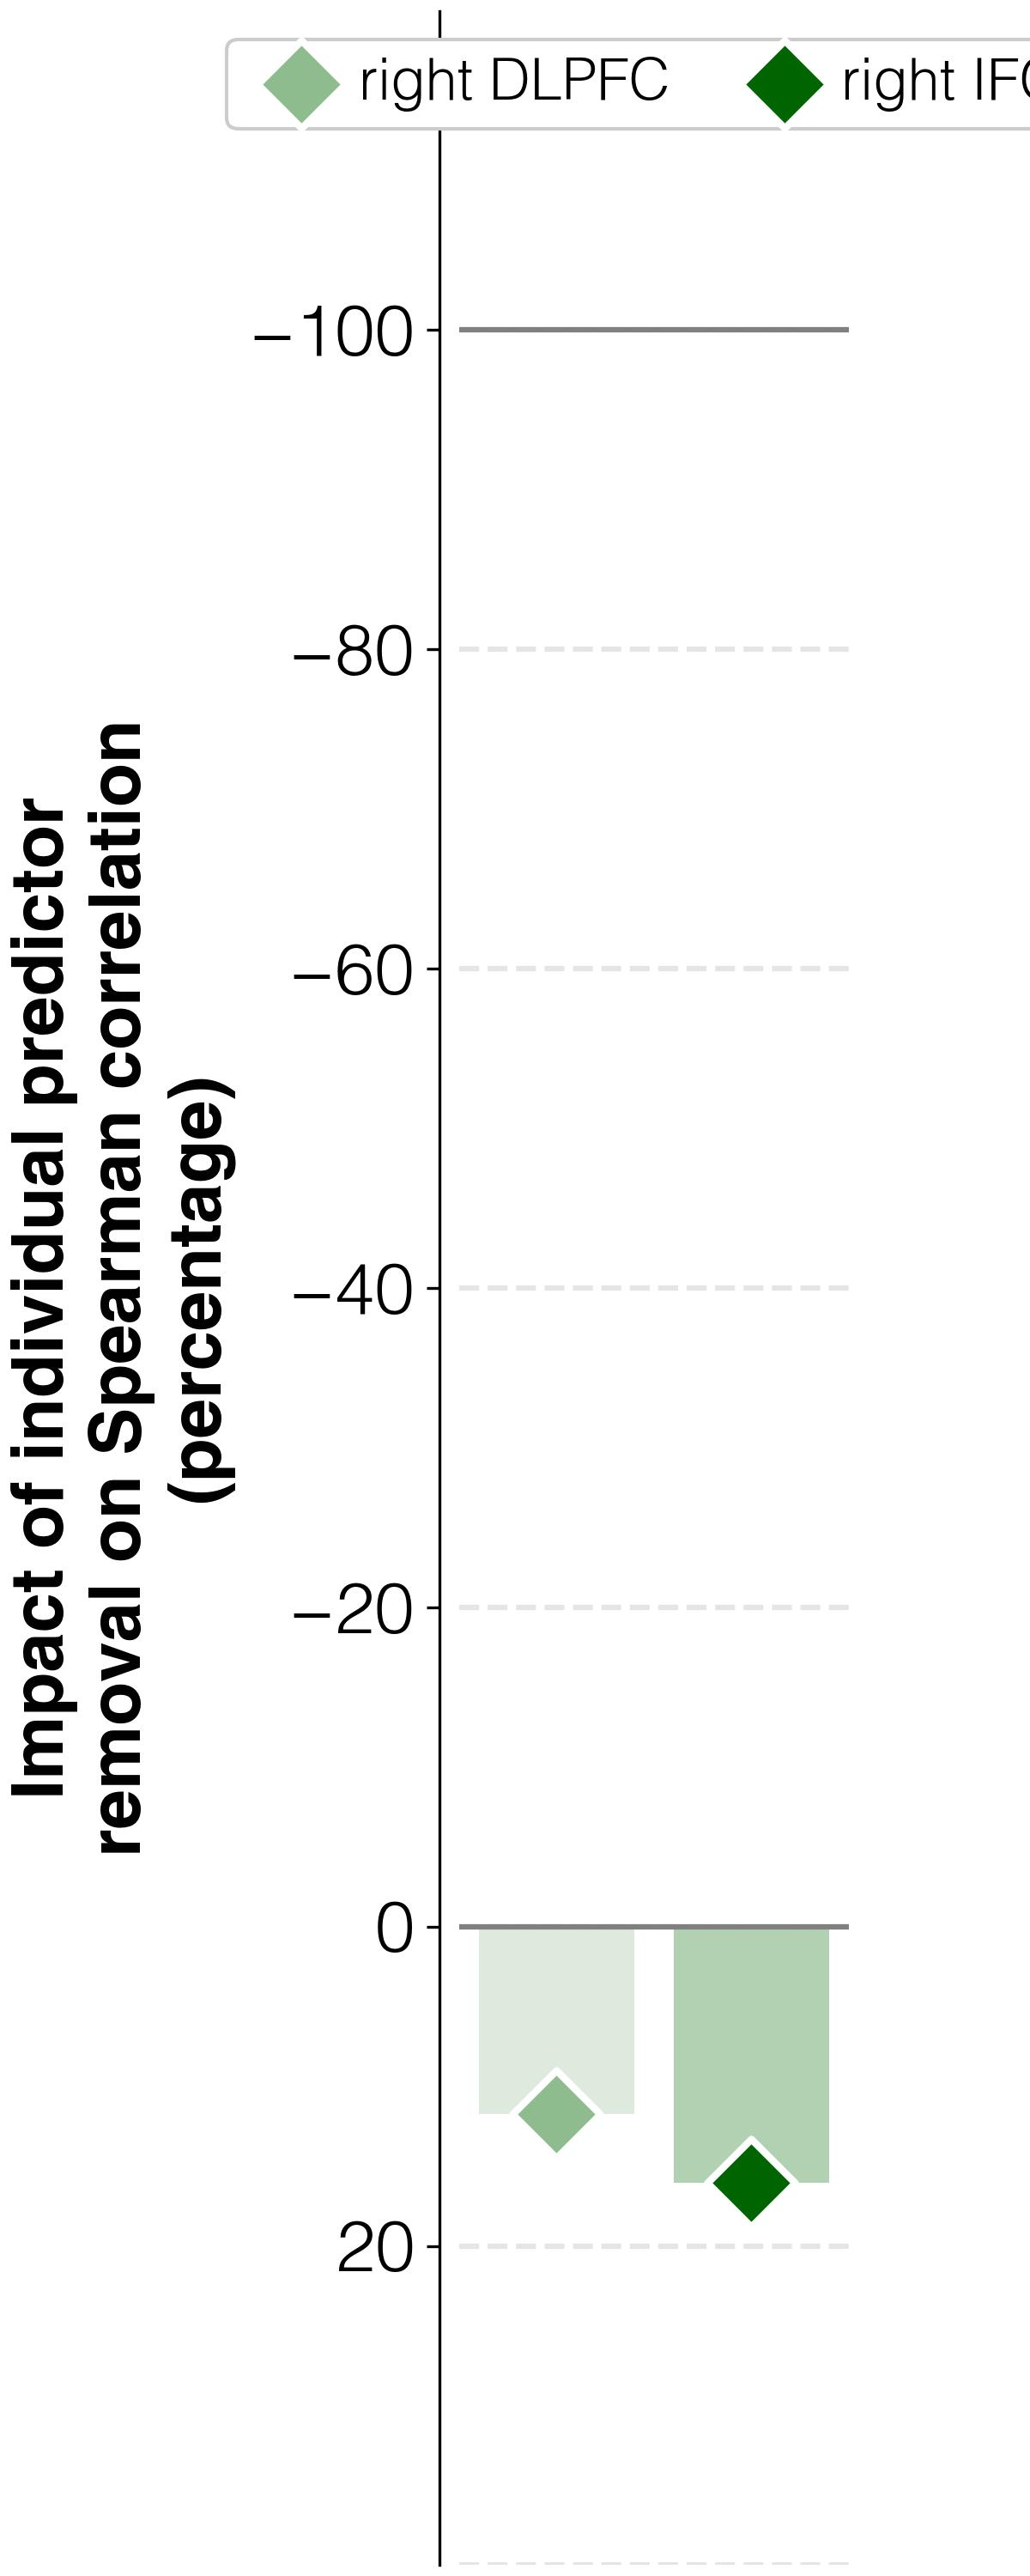

Values plotted in this chart, from the file beside it:
target	predictor	ablation_impact (percent)	ablation_rho	weight	FDR_p	raw_p
improvements T3-T2	activations T1 w/o R_DLPFC_T1	11.7	0.414	0.04282	0.01148	0.0099
improvements T3-T2	activations T1 w/o R_IFGorb_T1	16.0	0.43	0.09918	0.01148	0.0099
